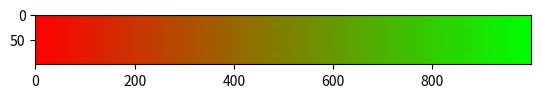

The matplotlib source for this figure:
import numpy as np
import matplotlib.pyplot as plt


energy_states = np.linspace(0, 1, 1000)

r_vals = 1 - energy_states
g_vals = energy_states
b_vals = 0 * energy_states

rgb_vals = np.concatenate((np.expand_dims(r_vals, 1), np.expand_dims(g_vals, 1), np.expand_dims(b_vals, 1)), axis=1)
rgb_vals = np.expand_dims(rgb_vals, 0)
rgb_vals = np.tile(rgb_vals, (100, 1, 1))
plt.imshow(rgb_vals)
plt.show()

